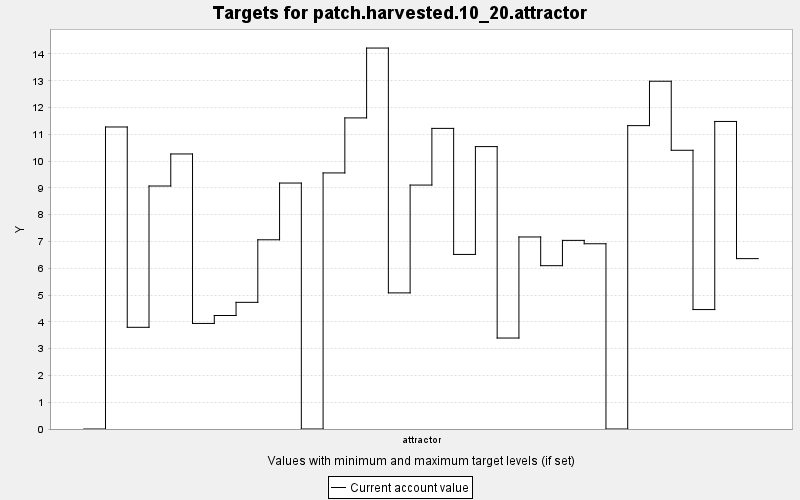

Source data for this figure (header and first rows):
TARGET, PERIOD, YEAR, PERIODWIDTH, MINIMUM, MAXIMUM, MINWEIGHT, MAXWEIGHT, CURRENT, SUMMARY
patch.harvested.10_20.attractor, 0, 0, 10.0, 10.0, 20.0, 1.0, 1.0, 0.0, 0.0
patch.harvested.10_20.attractor, 1, 10, 10.0, 10.0, 20.0, 1.0, 1.0, 11.28, 0.0
patch.harvested.10_20.attractor, 2, 20, 10.0, 10.0, 20.0, 1.0, 1.0, 3.796, 0.0
patch.harvested.10_20.attractor, 3, 30, 10.0, 10.0, 20.0, 1.0, 1.0, 9.071, 0.0
patch.harvested.10_20.attractor, 4, 40, 10.0, 10.0, 20.0, 1.0, 1.0, 10.27, 0.0
patch.harvested.10_20.attractor, 5, 50, 10.0, 10.0, 20.0, 1.0, 1.0, 3.941, 0.0
patch.harvested.10_20.attractor, 6, 60, 10.0, 10.0, 20.0, 1.0, 1.0, 4.237, 0.0
patch.harvested.10_20.attractor, 7, 70, 10.0, 10.0, 20.0, 1.0, 1.0, 4.728, 0.0
patch.harvested.10_20.attractor, 8, 80, 10.0, 10.0, 20.0, 1.0, 1.0, 7.064, 0.0
patch.harvested.10_20.attractor, 9, 90, 10.0, 10.0, 20.0, 1.0, 1.0, 9.182, 0.0
patch.harvested.10_20.attractor, 10, 100, 10.0, 10.0, 20.0, 1.0, 1.0, 0.0, 0.0
patch.harvested.10_20.attractor, 11, 110, 10.0, 10.0, 20.0, 1.0, 1.0, 9.56, 0.0
patch.harvested.10_20.attractor, 12, 120, 10.0, 10.0, 20.0, 1.0, 1.0, 11.61, 0.0
patch.harvested.10_20.attractor, 13, 130, 10.0, 10.0, 20.0, 1.0, 1.0, 14.22, 0.0
patch.harvested.10_20.attractor, 14, 140, 10.0, 10.0, 20.0, 1.0, 1.0, 5.082, 0.0
patch.harvested.10_20.attractor, 15, 150, 10.0, 10.0, 20.0, 1.0, 1.0, 9.106, 0.0
patch.harvested.10_20.attractor, 16, 160, 10.0, 10.0, 20.0, 1.0, 1.0, 11.22, 0.0
patch.harvested.10_20.attractor, 17, 170, 10.0, 10.0, 20.0, 1.0, 1.0, 6.517, 0.0
patch.harvested.10_20.attractor, 18, 180, 10.0, 10.0, 20.0, 1.0, 1.0, 10.54, 0.0
patch.harvested.10_20.attractor, 19, 190, 10.0, 10.0, 20.0, 1.0, 1.0, 3.396, 0.0
patch.harvested.10_20.attractor, 20, 200, 10.0, 10.0, 20.0, 1.0, 1.0, 7.169, 0.0
patch.harvested.10_20.attractor, 21, 210, 10.0, 10.0, 20.0, 1.0, 1.0, 6.097, 0.0
patch.harvested.10_20.attractor, 22, 220, 10.0, 10.0, 20.0, 1.0, 1.0, 7.042, 0.0
patch.harvested.10_20.attractor, 23, 230, 10.0, 10.0, 20.0, 1.0, 1.0, 6.916, 0.0
patch.harvested.10_20.attractor, 24, 240, 10.0, 10.0, 20.0, 1.0, 1.0, 0.0, 0.0
patch.harvested.10_20.attractor, 25, 250, 10.0, 10.0, 20.0, 1.0, 1.0, 11.33, 0.0
patch.harvested.10_20.attractor, 26, 260, 10.0, 10.0, 20.0, 1.0, 1.0, 12.98, 0.0
patch.harvested.10_20.attractor, 27, 270, 10.0, 10.0, 20.0, 1.0, 1.0, 10.41, 0.0
patch.harvested.10_20.attractor, 28, 280, 10.0, 10.0, 20.0, 1.0, 1.0, 4.459, 0.0
patch.harvested.10_20.attractor, 29, 290, 10.0, 10.0, 20.0, 1.0, 1.0, 11.48, 0.0
patch.harvested.10_20.attractor, 30, 300, 10.0, 10.0, 20.0, 1.0, 1.0, 6.361, 0.0
